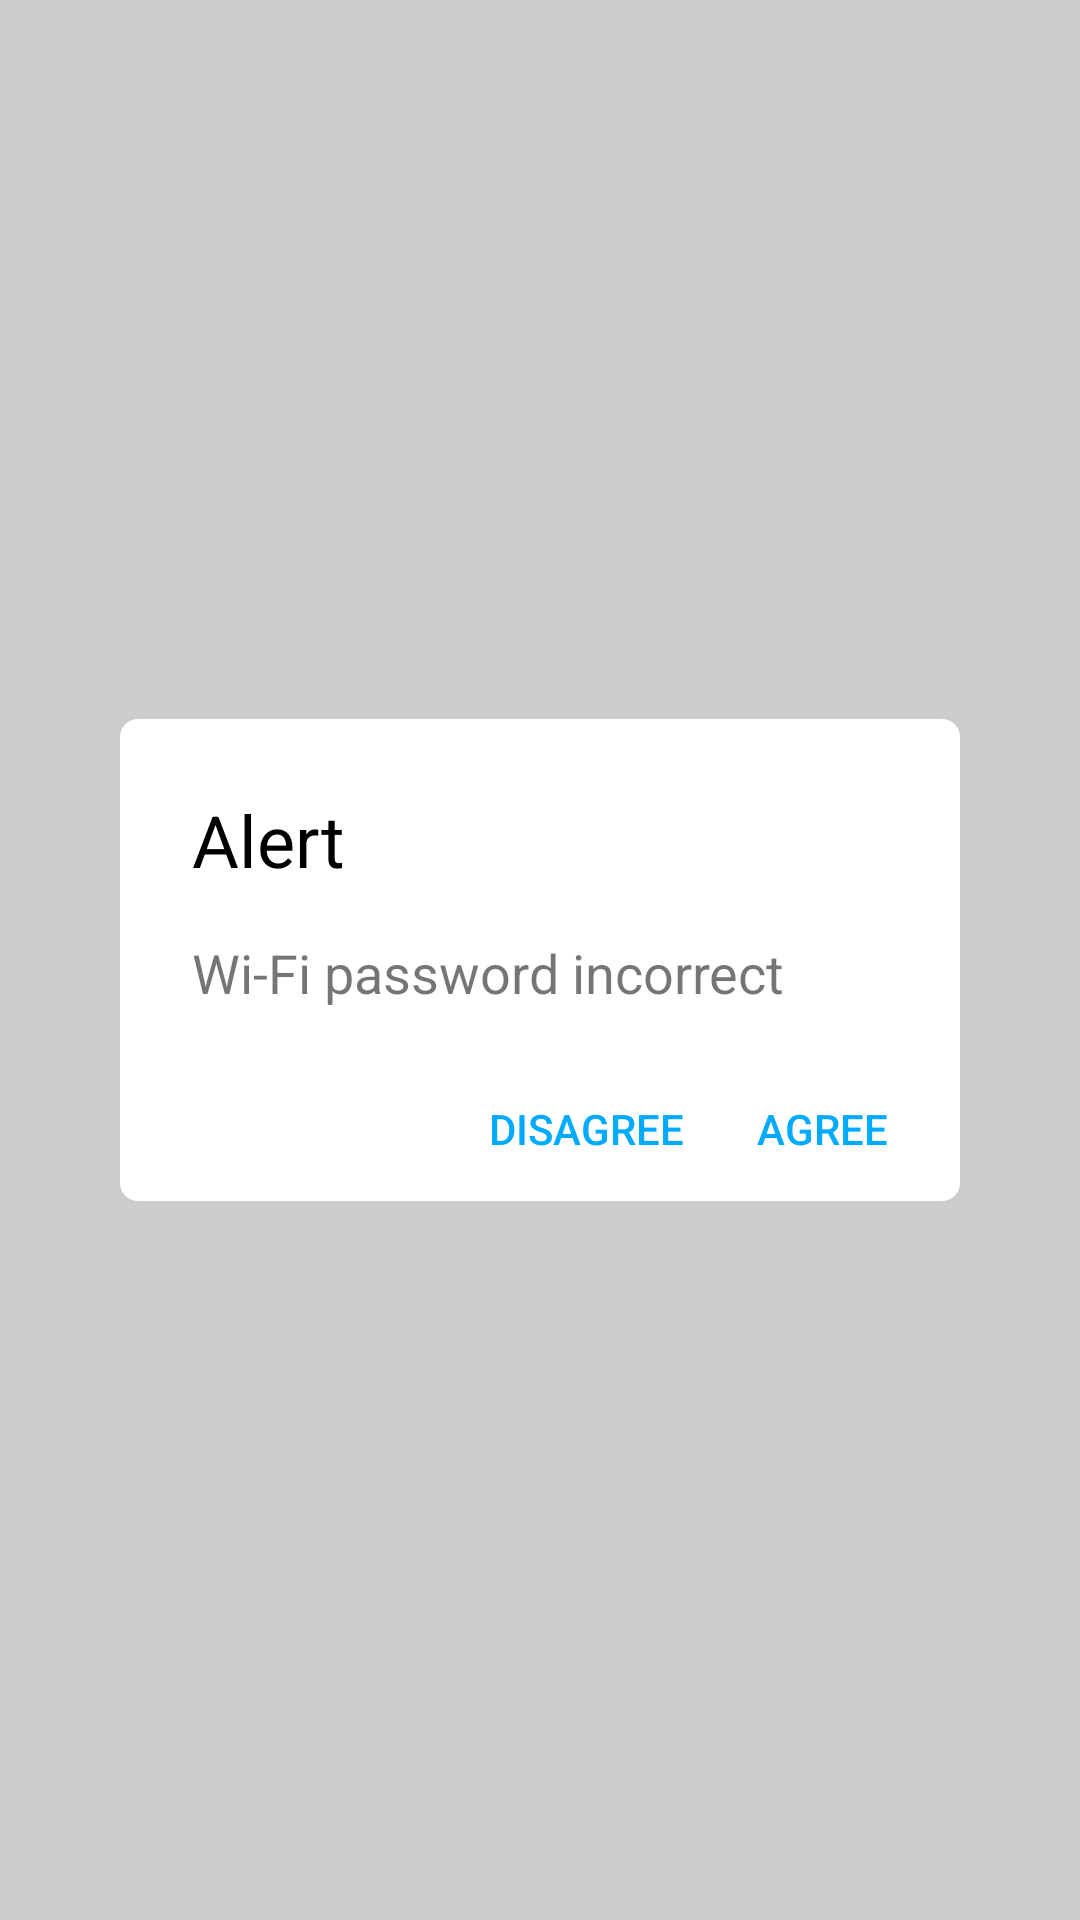

This screen was rendered from an Android layout file. Write that file and the resources it references.
<!-- AndroidManifest.xml: application theme AppTheme -->
<!-- res/layout/base_dialog.xml -->
<?xml version="1.0" encoding="utf-8"?>
<RelativeLayout xmlns:android="http://schemas.android.com/apk/res/android"
    android:id="@+id/rl_base_dialog"
    android:layout_width="match_parent"
    android:layout_height="match_parent"
    android:background="#cccccc"
    android:elevation="16dp">

    <LinearLayout
        android:layout_width="match_parent"
        android:layout_height="wrap_content"
        android:layout_centerInParent="true"
        android:layout_marginLeft="40dp"
        android:layout_marginRight="40dp"
        android:background="@drawable/shap_btn_rectangle_white"
        android:minHeight="120dp"
        android:orientation="vertical"
        android:paddingTop="24dp">

        <TextView
            android:layout_width="match_parent"
            android:layout_height="wrap_content"
            android:paddingLeft="24dp"
            android:paddingRight="24dp"
            android:text="Alert"
            android:textColor="#000"
            android:textSize="24sp" />

        <TextView
            android:layout_width="match_parent"
            android:layout_height="wrap_content"
            android:layout_marginTop="16dp"
            android:paddingLeft="24dp"
            android:paddingRight="24dp"
            android:text="Wi-Fi password incorrect"
            android:textSize="18sp" />

        <RelativeLayout
            android:layout_width="match_parent"
            android:layout_height="48dp"
            android:layout_marginTop="16dp"
            android:paddingBottom="8dp"
            android:paddingLeft="16dp"
            android:paddingRight="16dp"
            android:paddingTop="8dp">

            <Button
                android:id="@+id/btn_ok"
                android:layout_width="wrap_content"
                android:layout_height="match_parent"
                android:layout_alignParentRight="true"
                android:background="?android:attr/selectableItemBackground"
                android:gravity="center"
                android:hapticFeedbackEnabled="true"
                android:minWidth="60dp"
                android:onClick="clickDialogBtn"
                android:paddingLeft="8dp"
                android:paddingRight="8dp"
                android:text="AGREE"
                android:textColor="#00aaff" />

            <Button
                android:id="@+id/btn_dis"
                android:layout_width="wrap_content"
                android:layout_height="match_parent"
                android:layout_marginRight="8dp"
                android:layout_toLeftOf="@id/btn_ok"
                android:background="?android:attr/selectableItemBackground"
                android:gravity="center"
                android:hapticFeedbackEnabled="true"
                android:minWidth="60dp"
                android:onClick="clickDialogBtn"
                android:paddingLeft="8dp"
                android:paddingRight="8dp"
                android:text="DISAGREE"
                android:textColor="#00aaff" />
        </RelativeLayout>
    </LinearLayout>

</RelativeLayout>
<!-- resources referenced by this layout -->
<resources>
  <!-- drawable shap_btn_rectangle_white (drawable) -->
  <?xml version="1.0" encoding="utf-8"?>
  <shape xmlns:android="http://schemas.android.com/apk/res/android"
      android:shape="rectangle">
      <solid android:color="#fff" />
      <corners android:radius="6dp" />
  </shape>
  <style name="AppTheme" parent="Theme.AppCompat.Light">
  
          <item name="android:colorPrimary">@color/ripple_color</item>
      </style>
  <color name="ripple_color">#448AFF</color>
</resources>
